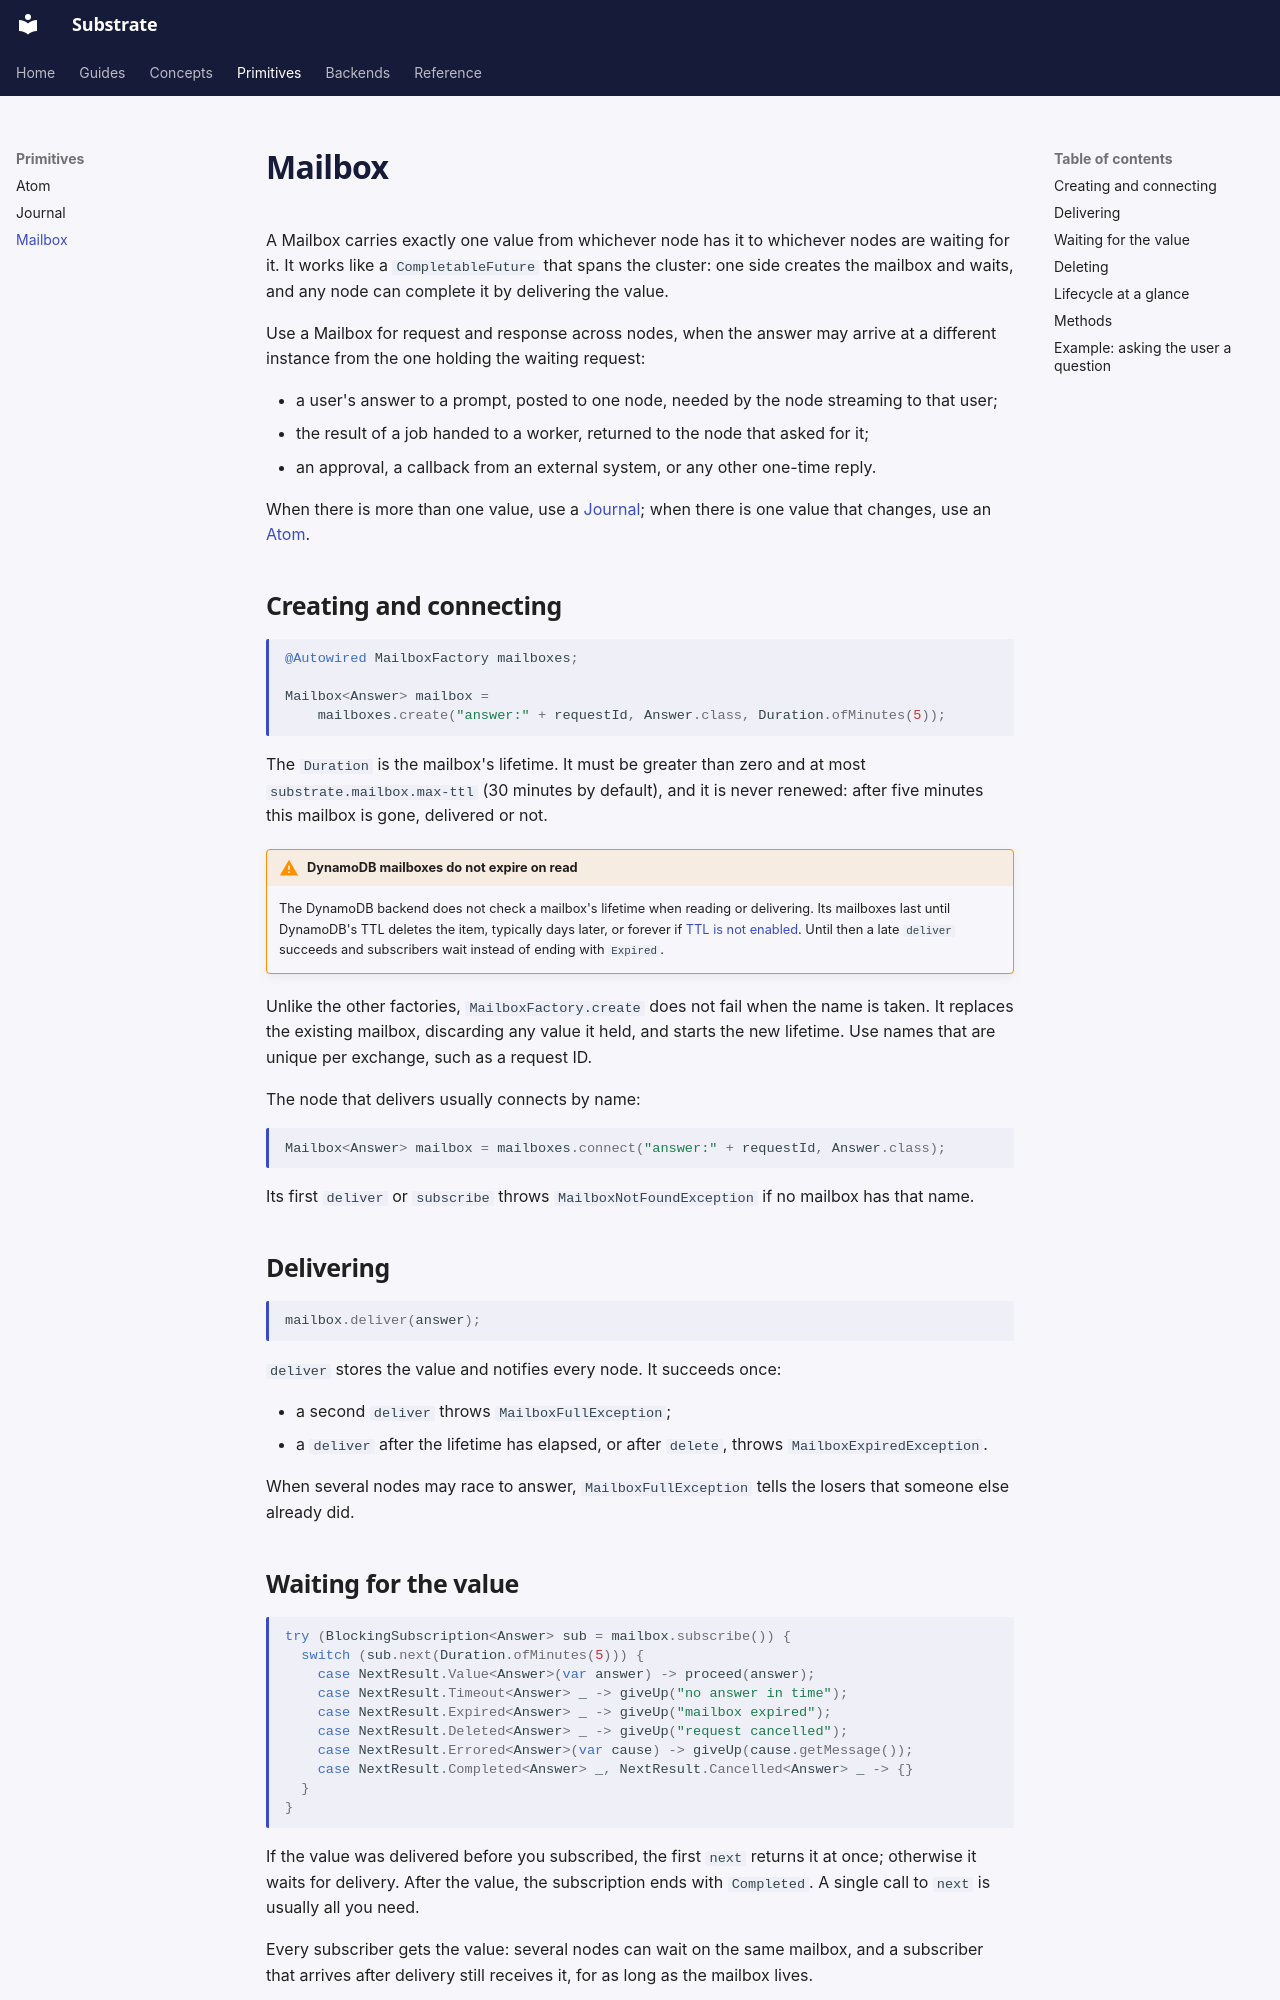

repository: jwcarman/substrate · page: primitives/mailbox/index.html · generator: mkdocs

# Mailbox

A Mailbox carries exactly one value from whichever node has it to whichever nodes are waiting
for it. It works like a `CompletableFuture` that spans the cluster: one side creates the mailbox
and waits, and any node can complete it by delivering the value.

Use a Mailbox for request and response across nodes, when the answer may arrive at a different
instance from the one holding the waiting request:

- a user's answer to a prompt, posted to one node, needed by the node streaming to that user;
- the result of a job handed to a worker, returned to the node that asked for it;
- an approval, a callback from an external system, or any other one-time reply.

When there is more than one value, use a [Journal](journal.md); when there is one value that
changes, use an [Atom](atom.md).

## Creating and connecting

```java
@Autowired MailboxFactory mailboxes;

Mailbox<Answer> mailbox =
    mailboxes.create("answer:" + requestId, Answer.class, Duration.ofMinutes(5));
```

The `Duration` is the mailbox's lifetime. It must be greater than zero and at most
`substrate.mailbox.max-ttl` (30 minutes by default), and it is never renewed: after five minutes
this mailbox is gone, delivered or not.

!!! warning "DynamoDB mailboxes do not expire on read"
    The DynamoDB backend does not check a mailbox's lifetime when reading or delivering. Its
    mailboxes last until DynamoDB's TTL deletes the item, typically days later, or forever if
    [TTL is not enabled](../backends/dynamodb.md#enable-ttl-on-every-table). Until then a late
    `deliver` succeeds and subscribers wait instead of ending with `Expired`.

Unlike the other factories, `MailboxFactory.create` does not fail when the name is taken. It
replaces the existing mailbox, discarding any value it held, and starts the new lifetime. Use
names that are unique per exchange, such as a request ID.

The node that delivers usually connects by name:

```java
Mailbox<Answer> mailbox = mailboxes.connect("answer:" + requestId, Answer.class);
```

Its first `deliver` or `subscribe` throws `MailboxNotFoundException` if no mailbox has that name.

## Delivering

```java
mailbox.deliver(answer);
```

`deliver` stores the value and notifies every node. It succeeds once:

- a second `deliver` throws `MailboxFullException`;
- a `deliver` after the lifetime has elapsed, or after `delete`, throws `MailboxExpiredException`.

When several nodes may race to answer, `MailboxFullException` tells the losers that someone else
already did.
